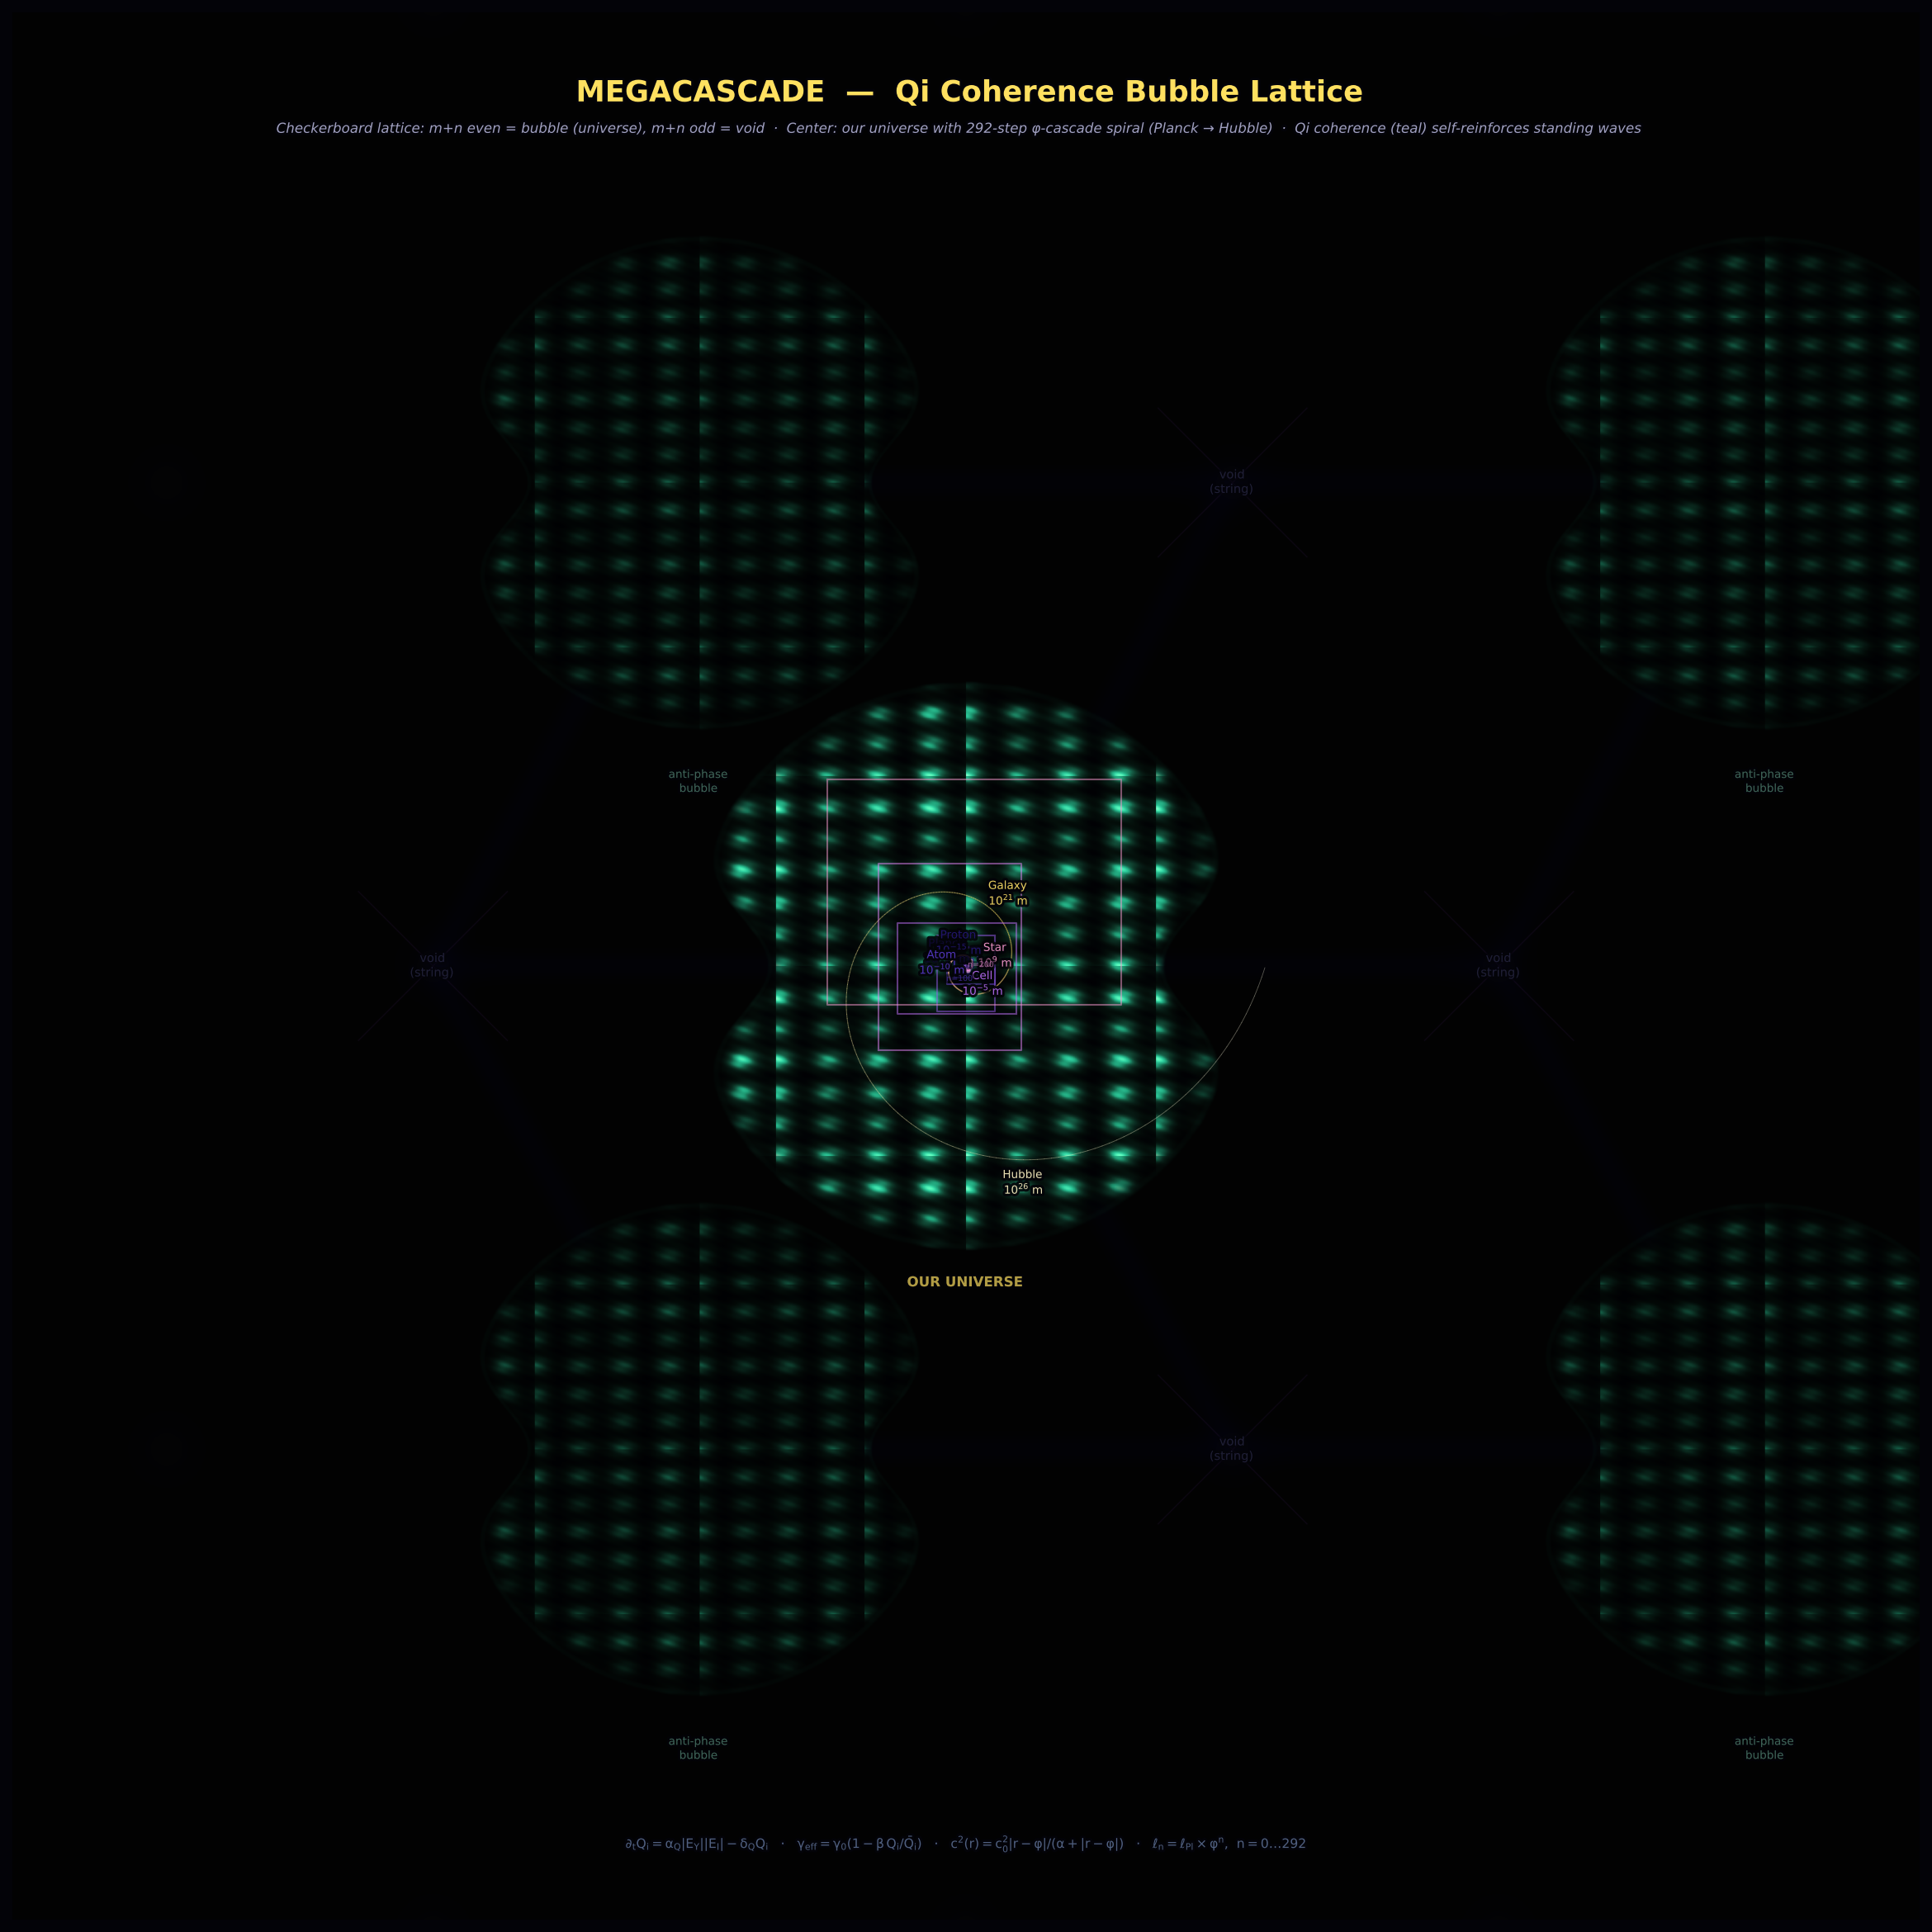

This figure's Python source:
#!/usr/bin/env python3
"""
Qi Cascade Cosmos — the megacascade bubble lattice with Qi coherence interiors.

A large image centered on our universe bubble, surrounded by neighbors in
the staggered checkerboard lattice. Each bubble is filled with Qi coherence
textures derived analytically from the golden-ratio standing wave form.
Our universe contains a Fibonacci fractal spiral representing the 292-step
cascade from Planck to Hubble.

Staggered checkerboard: m+n even = bubble, m+n odd = void.
Center + 4 diagonal neighbors = 5 bubbles, 4 void sites.

Run:  python visual-explainers/qi_cascade_cosmos.py
Out:  visual-explainers/qi_cascade_cosmos.png
"""

import numpy as np
import matplotlib
matplotlib.use("Agg")
import matplotlib.pyplot as plt
from matplotlib.colors import LinearSegmentedColormap
import matplotlib.patheffects as pe

# ═══════════════════════════════════════════════════════════════════════════
# Framework constants
# ═══════════════════════════════════════════════════════════════════════════
PHI = (1 + np.sqrt(5)) / 2
N_CASCADE = 292  # φ-steps from Planck to Hubble

# ═══════════════════════════════════════════════════════════════════════════
# Color palette — cosmic dark
# ═══════════════════════════════════════════════════════════════════════════
BG = "#030308"

QI_CMAP = LinearSegmentedColormap.from_list("qi", [
    "#010104", "#040e0a", "#082018", "#0e3a2a", "#166048",
    "#20a078", "#30d0a0", "#60ffc0", "#c0ffe0"])
CASCADE_CMAP = LinearSegmentedColormap.from_list("cascade", [
    "#0a0620", "#1a1050", "#3020a0", "#6040d0", "#a060f0",
    "#e080ff", "#ffa0c0", "#ffe060", "#fffbe0"])

plt.rcParams.update({
    "figure.facecolor": BG, "axes.facecolor": BG, "savefig.facecolor": BG,
    "text.color": "#e0e0f0", "font.family": "DejaVu Sans",
    "mathtext.default": "regular",
})

# ═══════════════════════════════════════════════════════════════════════════
# Analytical Qi texture — golden-ratio standing wave with multi-scale detail
# ═══════════════════════════════════════════════════════════════════════════
print("Generating analytical Qi texture...")
N_TEX = 512
x = np.linspace(0, 6, N_TEX, endpoint=False)
y = np.linspace(0, 6, N_TEX, endpoint=False)
XX, YY = np.meshgrid(x, y)

# Base standing waves at φ-scaled wavelengths
ey = (1.0 + 0.35 * np.cos(2*np.pi*XX/PHI)
         + 0.12 * np.cos(2*np.pi*XX/(PHI**2))
         + 0.06 * np.cos(2*np.pi*XX/(PHI**3)))
ei = (1.0 + 0.35 * np.cos(2*np.pi*YY)
         + 0.12 * np.cos(2*np.pi*YY/PHI)
         + 0.06 * np.cos(2*np.pi*YY/(PHI**2)))

# Qi = coherence from interference
qi_raw = np.abs(ey) * np.abs(ei)
# Checkerboard modulation (anti-phase structure)
checker = np.cos(2*np.pi*XX/PHI) * np.cos(2*np.pi*YY)
qi_mod = qi_raw * (0.7 + 0.3 * (checker + 1) / 2)
# Fine golden-ratio filaments
filament = np.cos(2*np.pi*(XX/PHI + YY*PHI))**2
qi_final = qi_mod * (0.85 + 0.15 * filament)
qi_texture = (qi_final - qi_final.min()) / (qi_final.max() - qi_final.min())
print(f"  Qi texture: {qi_texture.shape}")

# ═══════════════════════════════════════════════════════════════════════════
# Bubble geometry — staggered checkerboard
# m+n even = bubble (5 sites), m+n odd = void (4 sites)
# ═══════════════════════════════════════════════════════════════════════════
BUBBLE_R = 0.26
SPACING_X = BUBBLE_R * 2.15
SPACING_Y = BUBBLE_R * 1.95

centers = []
for row in range(-1, 2):
    for col in range(-1, 2):
        cx = col * SPACING_X
        cy = row * SPACING_Y
        if row % 2 != 0:
            cx += SPACING_X * 0.5
        has_bubble = ((row + col) % 2 == 0)
        centers.append((cx, cy, row, col, has_bubble))

# ═══════════════════════════════════════════════════════════════════════════
# Compose the image
# ═══════════════════════════════════════════════════════════════════════════
print("Composing bubble lattice...")
RES = 2048
y_arr = np.linspace(-1, 1, RES)
x_arr = np.linspace(-1, 1, RES)
XX_img, YY_img = np.meshgrid(x_arr, y_arr)

# Dark void background
img_rgb = np.full((RES, RES, 3), 0.008)

# Subtle string lattice glow at every site
for row in range(-2, 3):
    for col in range(-2, 3):
        cx_s = col * SPACING_X
        cy_s = row * SPACING_Y
        if row % 2 != 0:
            cx_s += SPACING_X * 0.5
        dist = np.sqrt((XX_img - cx_s)**2 + (YY_img - cy_s)**2)
        glow = 0.015 * np.exp(-dist**2 / 0.04**2)
        img_rgb[:, :, 0] += glow * 0.3
        img_rgb[:, :, 1] += glow * 0.3
        img_rgb[:, :, 2] += glow * 0.7

# Connect neighboring sites with faint strings
for cx, cy, row, col, _ in centers:
    for dc, dr in [(-1, 0), (1, 0), (0, -1), (0, 1)]:
        nc, nr = col + dc, row + dr
        if -1 <= nc <= 1 and -1 <= nr <= 1:
            nx = nc * SPACING_X
            ny = nr * SPACING_Y
            if nr % 2 != 0:
                nx += SPACING_X * 0.5
            t = np.linspace(0, 1, 100)
            for ti in t:
                px = cx + (nx - cx) * ti
                py = cy + (ny - cy) * ti
                dist = np.sqrt((XX_img - px)**2 + (YY_img - py)**2)
                line_glow = 0.004 * np.exp(-dist**2 / 0.015**2)
                img_rgb[:, :, 2] += line_glow * 0.5

def tile_texture(cx, cy, R, texture):
    dx = (XX_img - cx) / R
    dy = (YY_img - cy) / R
    tx = ((dx * 1.5 + 100) % 1.0 * (texture.shape[1] - 1)).astype(int)
    ty = ((dy * 1.5 + 100) % 1.0 * (texture.shape[0] - 1)).astype(int)
    return texture[np.clip(ty, 0, texture.shape[0]-1),
                   np.clip(tx, 0, texture.shape[1]-1)]

def bubble_mask(cx, cy, R):
    dx = XX_img - cx
    dy = YY_img - cy
    r = np.sqrt(dx**2 + dy**2)
    waist = 1.0 - 0.30 * np.exp(-dy**2 / (0.25 * R)**2)
    mask = np.clip(1.0 - (r / (R * waist))**3, 0, 1)
    void = np.exp(-dx**2 / (0.6*R)**2) * np.exp(-dy**2 / (0.08*R)**2)
    mask *= (1.0 - 0.5 * void)
    return np.clip(mask * 4, 0, 1)

# Draw bubbles
for cx, cy, row, col, has_bubble in centers:
    if not has_bubble:
        continue
    is_center = (row == 0 and col == 0)
    R = BUBBLE_R * (1.15 if is_center else 1.0)
    mask = bubble_mask(cx, cy, R)
    qi = tile_texture(cx, cy, R, qi_texture)
    if is_center:
        color = QI_CMAP(qi * 0.95)[:, :, :3]
        bright = 1.0
    else:
        color = QI_CMAP(qi * 0.60)[:, :, :3]
        bright = 0.7
    edge = np.clip(mask * 8, 0, 1) - np.clip(mask * 3, 0, 1)
    for c in range(3):
        img_rgb[:, :, c] = img_rgb[:, :, c] * (1 - mask) + color[:, :, c] * mask * bright
    img_rgb[:, :, 0] += edge * 0.04 * mask
    img_rgb[:, :, 1] += edge * 0.22 * mask
    img_rgb[:, :, 2] += edge * 0.16 * mask

# ═══════════════════════════════════════════════════════════════════════════
# Fibonacci cascade spiral inside center bubble
# ═══════════════════════════════════════════════════════════════════════════
print("Drawing Fibonacci cascade spiral...")

fig, ax = plt.subplots(figsize=(20, 20), dpi=120)
ax.set_facecolor(BG)
ax.imshow(np.clip(img_rgb, 0, 1), extent=[-1, 1, -1, 1],
          origin="lower", interpolation="bilinear")

b = np.log(PHI) / (np.pi / 2)
theta_max = 14 * np.pi
n_pts = 8000
theta = np.linspace(0.3, theta_max, n_pts)
r_spiral = 0.003 * np.exp(b * theta)
spiral_scale = BUBBLE_R * 1.05 * 1.15 / r_spiral.max()
r_spiral *= spiral_scale
sx = r_spiral * np.cos(theta)
sy = r_spiral * np.sin(theta)

# Draw spiral segments
seg_len = 6
for i in range(0, n_pts - seg_len, seg_len):
    frac = theta[i] / theta_max
    color = CASCADE_CMAP(frac)
    alpha = 0.35 + 0.55 * (1.0 - frac**0.5)
    lw = 0.4 + 2.0 * (1.0 - frac)
    ax.plot(sx[i:i+seg_len+1], sy[i:i+seg_len+1],
            color=color, alpha=alpha, linewidth=lw, solid_capstyle="round")

# Fibonacci rectangles — more visible
fib_n = [1, 1, 2, 3, 5, 8, 13, 21, 34, 55]
rect_scale = BUBBLE_R * 0.008
for k, n in enumerate(fib_n):
    frac = k / len(fib_n)
    angle = k * np.pi / 2
    idx = min(int(frac * (n_pts - 1)), n_pts - 1)
    size = n * rect_scale * (1.0 + 0.3 * (1 - frac))
    rect_color = CASCADE_CMAP(frac * 0.8)
    cos_a, sin_a = np.cos(angle), np.sin(angle)
    corners = np.array([[-size, -size], [size, -size], [size, size*PHI],
                        [-size, size*PHI], [-size, -size]])
    rot = corners @ np.array([[cos_a, -sin_a], [sin_a, cos_a]])
    rot[:, 0] += sx[idx]
    rot[:, 1] += sy[idx]
    ax.plot(rot[:, 0], rot[:, 1], color=rect_color, alpha=0.5, linewidth=1.0)

# Cascade scale labels
text_fx = [pe.withStroke(linewidth=3, foreground=BG)]
scales = [
    (0.05, "Planck\n$10^{-35}$ m"),
    (0.18, "Proton\n$10^{-15}$ m"),
    (0.35, "Atom\n$10^{-10}$ m"),
    (0.55, "Cell\n$10^{-5}$ m"),
    (0.72, "Star\n$10^{9}$ m"),
    (0.88, "Galaxy\n$10^{21}$ m"),
    (0.97, "Hubble\n$10^{26}$ m"),
]
for frac, label in scales:
    idx = min(int(frac * (n_pts - 1)), n_pts - 1)
    a_out = np.arctan2(sy[idx], sx[idx])
    lx = sx[idx] + 0.025 * np.cos(a_out)
    ly = sy[idx] + 0.025 * np.sin(a_out)
    ax.text(lx, ly, label, ha="center", va="center", fontsize=6.5,
            color=CASCADE_CMAP(frac), alpha=0.9, path_effects=text_fx)

# φ-step markers
for step in range(0, N_CASCADE + 1, 50):
    frac = step / N_CASCADE
    idx = min(int(frac * (n_pts - 1)), n_pts - 1)
    ax.plot(sx[idx], sy[idx], 'o', color=CASCADE_CMAP(frac),
            markersize=1.5 + 2.0 * (1 - frac), alpha=0.6)
    if step % 100 == 0 and step > 0:
        a_out = np.arctan2(sy[idx], sx[idx])
        lx = sx[idx] + 0.015 * np.cos(a_out + np.pi/2)
        ly = sy[idx] + 0.015 * np.sin(a_out + np.pi/2)
        ax.text(lx, ly, f"n={step}", ha="center", va="center",
                fontsize=4.5, color=CASCADE_CMAP(frac), alpha=0.5,
                path_effects=text_fx)

# ── Labels ──
ax.text(0, 0.93, "MEGACASCADE  —  Qi Coherence Bubble Lattice",
        ha="center", va="top", fontsize=17, color="#ffe060", fontweight="bold",
        path_effects=text_fx)
ax.text(0, 0.885,
        "Checkerboard lattice: m+n even = bubble (universe), "
        "m+n odd = void  ·  Center: our universe with 292-step "
        "φ-cascade spiral (Planck → Hubble)  ·  Qi coherence (teal) "
        "self-reinforces standing waves",
        ha="center", va="top", fontsize=8, color="#a0a0c0",
        path_effects=text_fx, style="italic")

# Bubble/void labels
bubble_labels = {
    (-1, -1): ("anti-phase\nbubble", "#508070"),
    (-1, 1):  ("anti-phase\nbubble", "#508070"),
    (1, -1):  ("anti-phase\nbubble", "#508070"),
    (1, 1):   ("anti-phase\nbubble", "#508070"),
}
void_labels = {
    (-1, 0):  "void\n(string)",
    (0, -1):  "void\n(string)",
    (0, 1):   "void\n(string)",
    (1, 0):   "void\n(string)",
}

for cx, cy, row, col, has_bubble in centers:
    if row == 0 and col == 0:
        continue
    if has_bubble:
        label, color = bubble_labels.get((row, col), ("bubble", "#508070"))
        ax.text(cx, cy - BUBBLE_R * 1.15, label, ha="center", va="top",
                fontsize=6.5, color=color, alpha=0.7, path_effects=text_fx)
    else:
        label = void_labels.get((row, col), "void")
        ax.text(cx, cy, label, ha="center", va="center",
                fontsize=7, color="#303050", alpha=0.5, path_effects=text_fx)
        d = BUBBLE_R * 0.3
        ax.plot([cx-d, cx+d], [cy-d, cy+d], color="#201030", alpha=0.3, lw=0.8)
        ax.plot([cx-d, cx+d], [cy+d, cy-d], color="#201030", alpha=0.3, lw=0.8)

# "OUR UNIVERSE" label below the spiral, not overlapping it
ax.text(0, -BUBBLE_R * 1.25, "OUR UNIVERSE", ha="center", va="top",
        fontsize=8, color="#ffe060", fontweight="bold", alpha=0.6,
        path_effects=text_fx)

ax.text(0, -0.93,
        r"$\partial_t Q_i = \alpha_Q |E_Y||E_I| - \delta_Q Q_i$"
        "   ·   "
        r"$\gamma_{\rm eff} = \gamma_0 (1 - \beta \, Q_i / \bar{Q}_i)$"
        "   ·   "
        r"$c^2(r) = c_0^2 |r-\varphi|/(\alpha + |r-\varphi|)$"
        "   ·   "
        r"$\ell_n = \ell_{\rm Pl} \times \varphi^n$,  $n = 0 \ldots 292$",
        ha="center", va="bottom", fontsize=7.5, color="#506080",
        path_effects=text_fx)

ax.set_xlim(-1, 1)
ax.set_ylim(-1, 1)
ax.set_aspect("equal")
ax.axis("off")

OUT = "visual-explainers/qi_cascade_cosmos.png"
fig.savefig(OUT, dpi=150, facecolor=BG, bbox_inches="tight", pad_inches=0.1)
print(f"wrote {OUT}")
plt.close()
